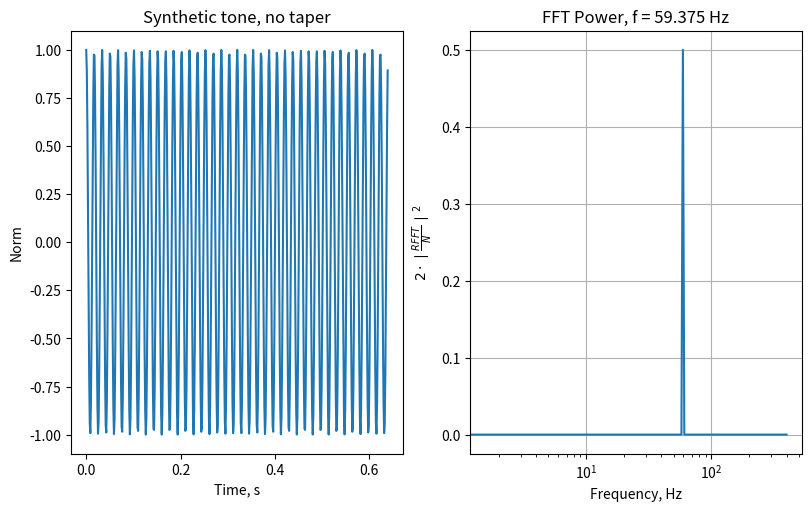

This chart was generated by the following Python code:
"""
Quantum inferno example: s00_tone_fft_intro.py
Introduction to Time-Frequency Representations (TFRs).
Compute Fast Fourier Transform (FFT) on simple tones to verify amplitudes
The foundation  of efficient TFR computation is the FFT.
For N = number of points, computation scales as N log N instead of N**2
Case study:
Sinusoid input with unit amplitude
Validate:
Nominal FFT power averaged over the signal duration is 1/2

"""
import numpy as np
import matplotlib.pyplot as plt

print(__doc__)

if __name__ == "__main__":
    # In practice, our quest begins with a signal within a record of fixed duration.
    # Construct a tone of fixed frequency with a constant sample rate
    # <o - Later examples use a functional version of the synthetic: leave the steps here! - o>

    frequency_sample_rate_hz = 800.
    frequency_center_hz = 60.
    time_duration_s = 1  # Nominal value
    # Use the whole record to compute the fft
    time_fft_s = time_duration_s
    # It determines the target spectral resolution
    frequency_resolution_hz = 1/time_fft_s

    # The FFT efficiency is based on powers of 2; it is always possible to pad with zeros.
    # Set the record duration, make a power of 2. Note that int rounds down
    time_duration_nd = 2**(int(np.log2(time_duration_s*frequency_sample_rate_hz)))
    # Set the fft duration, make a power of 2
    time_fft_nd = 2**(int(np.log2(time_fft_s*frequency_sample_rate_hz)))

    # The new duration (power of two) defines the new spectral resolution.
    # The fft frequencies are set by the duration of the fft.
    # In this example we only need the positive frequencies.
    frequency_fft_pos_hz = np.fft.rfftfreq(time_fft_nd, d=1/frequency_sample_rate_hz)
    fft_index = np.argmin(np.abs(frequency_fft_pos_hz-frequency_center_hz))
    frequency_center_fft_hz = frequency_fft_pos_hz[fft_index]
    frequency_resolution_fft_hz = frequency_sample_rate_hz/time_fft_nd

    # Convert to dimensionless time and frequency, which is typically used in mathematical formulas.
    # Scale by the sample rate.
    # Dimensionless center frequency:
    frequency_center = frequency_center_hz/frequency_sample_rate_hz
    frequency_center_fft = frequency_center_fft_hz/frequency_sample_rate_hz
    # Dimensionless time (samples):
    time_nd = np.arange(time_duration_nd)

    # Construct synthetic tone with 2^n points and max FFT amplitude at EXACT fft frequency
    mic_sig = np.cos(2*np.pi*frequency_center_fft*time_nd)
    # # Compare to synthetic tone with 2^n points and max FFT amplitude NOT at exact fft frequency
    # # It does NOT return unit amplitude
    # mic_sig = np.cos(2*np.pi*frequency_center*time_nd)

    print('Nyquist frequency:', frequency_sample_rate_hz/2)
    print('Nominal signal frequency, hz:', frequency_center_hz)
    print('FFT signal frequency, hz:', frequency_center_fft_hz)
    print('Nominal spectral resolution, hz', frequency_resolution_hz)
    print('FFT spectral resolution, hz', frequency_resolution_fft_hz)
    print('Number of FFT points:', time_duration_nd)
    print('log2(FFT points):', np.log2(time_duration_nd))

    # Compute the RFFT of the whole record
    fft_sig_pos = np.fft.rfft(mic_sig)
    # Compare to the FFT
    fft_sig = np.fft.fft(mic_sig)
    print('RFFT returns only the positive frequencies')
    print('len(FFT):', len(fft_sig))
    print('len(RFFT):', len(fft_sig_pos))
    print('RFFT[fc]:', fft_sig_pos[fft_index])

    # By scaling by number of points, the RFFT returns the Fourier coefficient of the positive
    # frequency averaged over the signal duration.
    # The positive frequency contributes only half the amplitude.
    # The negative frequency contributes the other half.
    fft_abs_pos_over_N = np.abs(fft_sig_pos)/len(mic_sig)
    fft_abs_power = 2*fft_abs_pos_over_N**2

    print('|RFFT(fc)/N|:', fft_abs_pos_over_N[fft_index])
    print('2*|RFFT(fc)/N|**2:', fft_abs_power[fft_index])

    print('\n*** SUMMARY: FFT of a constant frequency tone with unit peak amplitude ***')
    print('Positive frequency FFT amplitude is 1/2, negative frequency FFT amplitude is 1/2')
    print('Power averaged over the signal duration is P**2 = 2 |RFFT|**2 = 1/2')
    print('RMS amplitude is sqrt(P**2) = 1/sqrt(2)')
    print('** IMPORTANT NOTE: EXACT RECONSTRUCTION ONLY OCCURS AT FFT FREQUENCY **')

    # Show the waveform and its FFT over the whole record:
    fig, (ax1, ax2) = plt.subplots(nrows=1, ncols=2, constrained_layout=True, figsize=(8, 5))
    ax1.plot(time_nd/frequency_sample_rate_hz, mic_sig)
    ax1.set_title('Synthetic tone, no taper')
    ax1.set_xlabel('Time, s')
    ax1.set_ylabel('Norm')
    ax2.semilogx(frequency_fft_pos_hz, fft_abs_power)
    ax2.set_title(f"FFT Power, f = {frequency_center_fft_hz:.3f} Hz")
    ax2.set_xlabel('Frequency, Hz')
    ax2.set_ylabel("$2\\cdot\\mid\\frac{RFFT}{N}\\mid ^2$")
    ax2.grid(True)

    plt.show()
